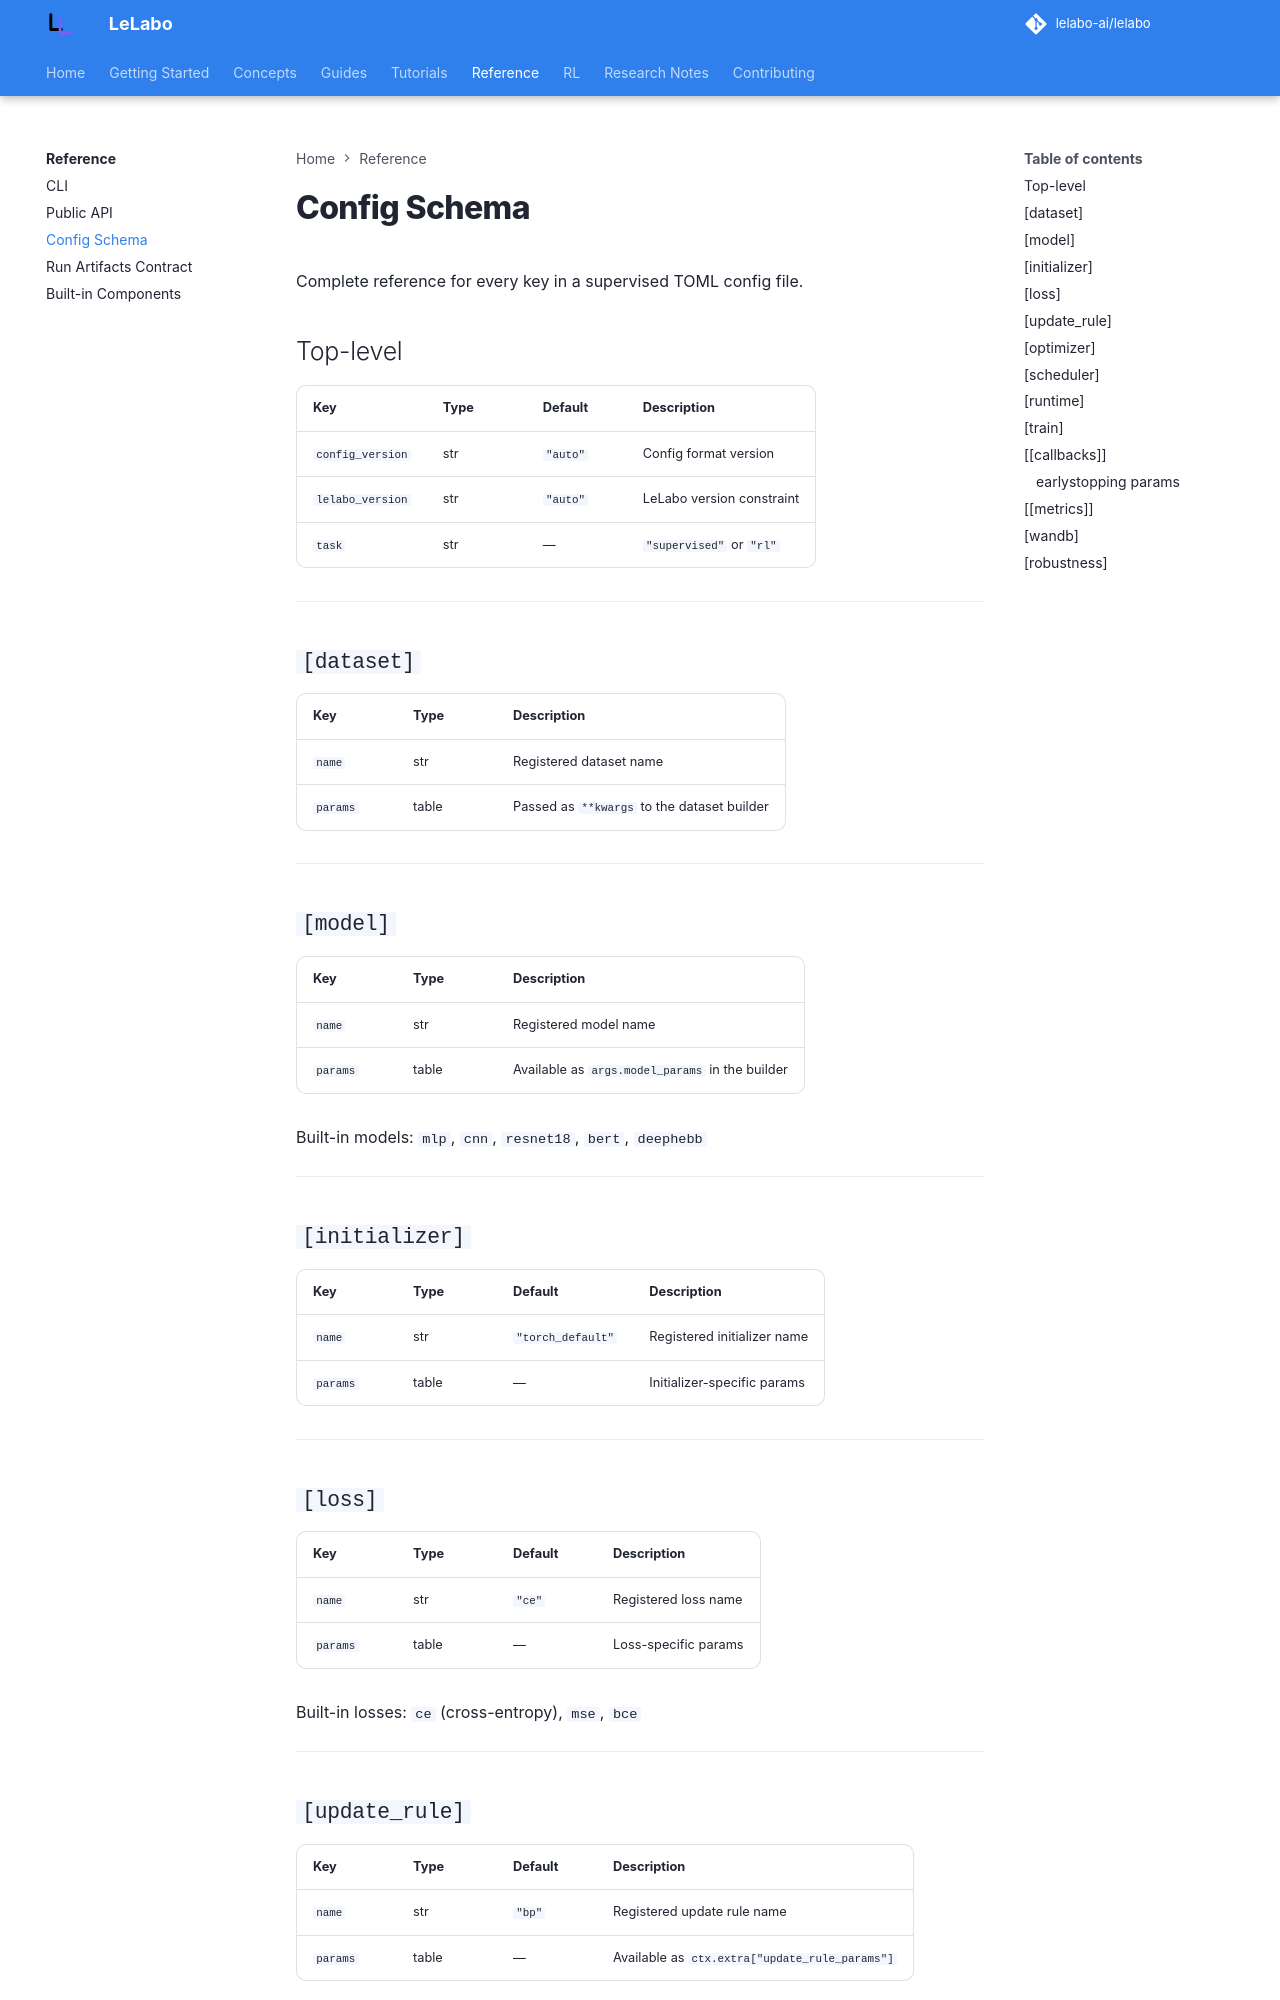

repository: lelabo-ai/lelabo · page: reference/config-schema/index.html · generator: mkdocs

# Config Schema

Complete reference for every key in a supervised TOML config file.

## Top-level

| Key | Type | Default | Description |
|---|---|---|---|
| `config_version` | str | `"auto"` | Config format version |
| `lelabo_version` | str | `"auto"` | LeLabo version constraint |
| `task` | str | — | `"supervised"` or `"rl"` |

---

## `[dataset]`

| Key | Type | Description |
|---|---|---|
| `name` | str | Registered dataset name |
| `params` | table | Passed as `**kwargs` to the dataset builder |

---

## `[model]`

| Key | Type | Description |
|---|---|---|
| `name` | str | Registered model name |
| `params` | table | Available as `args.model_params` in the builder |

Built-in models: `mlp`, `cnn`, `resnet18`, `bert`, `deephebb`

---

## `[initializer]`

| Key | Type | Default | Description |
|---|---|---|---|
| `name` | str | `"torch_default"` | Registered initializer name |
| `params` | table | — | Initializer-specific params |

---

## `[loss]`

| Key | Type | Default | Description |
|---|---|---|---|
| `name` | str | `"ce"` | Registered loss name |
| `params` | table | — | Loss-specific params |

Built-in losses: `ce` (cross-entropy), `mse`, `bce`

---

## `[update_rule]`

| Key | Type | Default | Description |
|---|---|---|---|
| `name` | str | `"bp"` | Registered update rule name |
| `params` | table | — | Available as `ctx.extra["update_rule_params"]` |

Built-in rules: `bp`, `dfa`, `drtp`, `fa`, `dni`, `scl`, `softhebb`

---

## `[optimizer]`

| Key | Type | Default | Description |
|---|---|---|---|
| `name` | str | `"adamw"` | Registered optimizer name |
| `params.lr` | float | `0.001` | Learning rate |
| `params.weight_decay` | float | `0.0` | Weight decay |
| `params.*` | — | — | Additional params passed to `ctx.optimizer_params()` |

---
